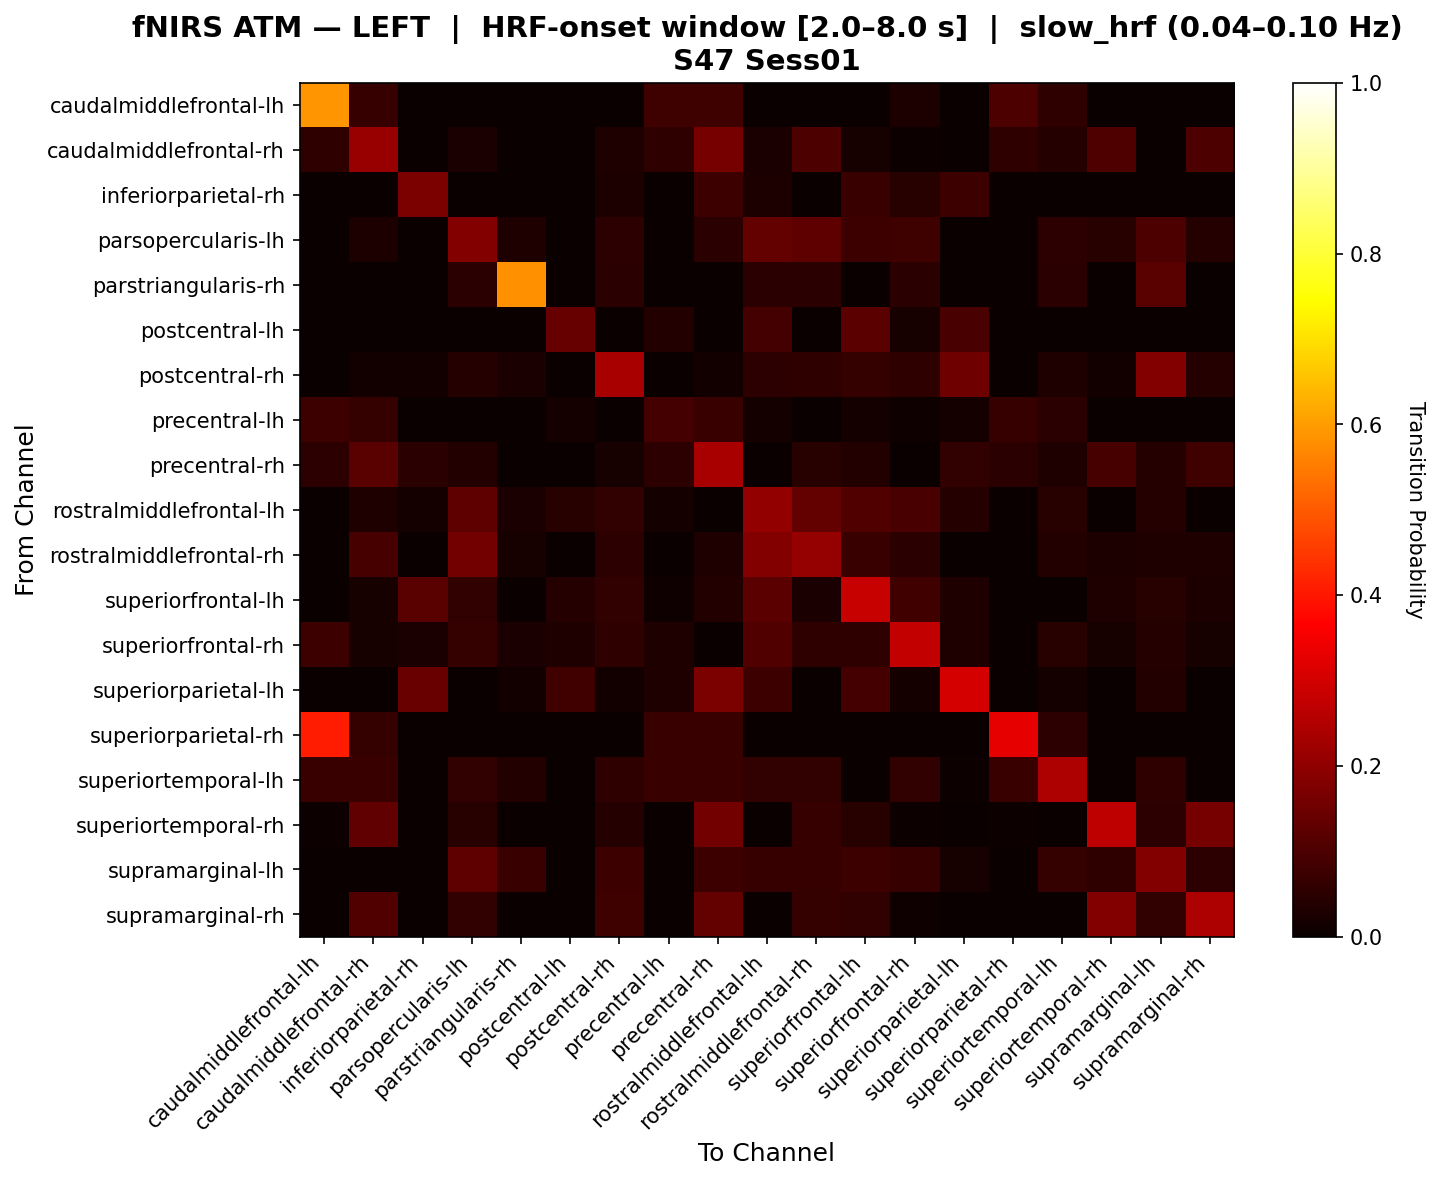

Values plotted in this chart, from the file beside it:
, caudalmiddlefrontal-lh, caudalmiddlefrontal-rh, inferiorparietal-rh, parsopercularis-lh, parstriangularis-rh, postcentral-lh, postcentral-rh, precentral-lh, precentral-rh, rostralmiddlefrontal-lh, rostralmiddlefrontal-rh, superiorfrontal-lh, superiorfrontal-rh, superiorparietal-lh, superiorparietal-rh, superiortemporal-lh, superiortemporal-rh, supramarginal-lh, supramarginal-rh
caudalmiddlefrontal-lh, 0.5871, 0.06855, 0.0, 0.0, 0.0, 0.0, 0.0, 0.08065, 0.08065, 0.0, 0.0, 0.0, 0.02823, 0.0, 0.09835, 0.05645, 0.0, 0.0, 0.0
caudalmiddlefrontal-rh, 0.05804, 0.2123, 0.0, 0.02528, 0.0, 0.0, 0.03271, 0.05618, 0.1618, 0.02528, 0.1, 0.02247, 0.005618, 0.0, 0.05804, 0.03933, 0.1038, 0.0, 0.0991
inferiorparietal-rh, 0.0, 0.0, 0.1717, 0.0, 0.0, 0.0, 0.0303, 0.0, 0.07576, 0.0303, 0.0, 0.07071, 0.04545, 0.07576, 0.0, 0.0, 0.0, 0.0, 0.0
parsopercularis-lh, 0.0, 0.02922, 0.0, 0.1822, 0.03216, 0.0, 0.05263, 0.0, 0.0487, 0.1341, 0.1254, 0.07792, 0.07895, 0.0, 0.0, 0.05263, 0.04545, 0.09841, 0.04221
parstriangularis-rh, 0.0, 0.0, 0.0, 0.04955, 0.5817, 0.0, 0.04955, 0.0, 0.0, 0.04955, 0.04955, 0.0, 0.04955, 0.0, 0.0, 0.04955, 0.0, 0.121, 0.0
postcentral-lh, 0.0, 0.0, 0.0, 0.0, 0.0, 0.1377, 0.0, 0.03623, 0.0, 0.08696, 0.0, 0.1232, 0.02174, 0.0942, 0.0, 0.0, 0.0, 0.0, 0.0
postcentral-rh, 0.0, 0.01542, 0.01542, 0.03965, 0.02423, 0.0, 0.2381, 0.0, 0.01542, 0.05286, 0.05507, 0.06542, 0.05507, 0.15, 0.0, 0.03304, 0.01542, 0.183, 0.04185
precentral-lh, 0.07692, 0.06294, 0.0, 0.0, 0.0, 0.01748, 0.0, 0.08741, 0.07343, 0.01748, 0.0, 0.01748, 0.01049, 0.01748, 0.06993, 0.04895, 0.0, 0.0, 0.0
precentral-rh, 0.05213, 0.1174, 0.04934, 0.03555, 0.0, 0.0, 0.02303, 0.05213, 0.2362, 0.0, 0.04605, 0.03555, 0.0, 0.05921, 0.04739, 0.03318, 0.09239, 0.04028, 0.08015
rostralmiddlefrontal-lh, 0.0, 0.03383, 0.01923, 0.1288, 0.02644, 0.04511, 0.0601, 0.0188, 0.0, 0.2058, 0.1329, 0.1081, 0.09541, 0.04135, 0.0, 0.04327, 0.0, 0.04087, 0.0
rostralmiddlefrontal-rh, 0.0, 0.09225, 0.0, 0.1578, 0.02236, 0.0, 0.05081, 0.0, 0.03252, 0.1834, 0.2075, 0.07051, 0.04878, 0.0, 0.0, 0.03659, 0.02846, 0.03455, 0.03455
superiorfrontal-lh, 0.0, 0.02036, 0.1172, 0.05882, 0.0, 0.04072, 0.05921, 0.01131, 0.03846, 0.1223, 0.02489, 0.2815, 0.08491, 0.03394, 0.0, 0.0, 0.03167, 0.04525, 0.02941
superiorfrontal-rh, 0.07778, 0.02222, 0.02427, 0.06553, 0.0267, 0.03333, 0.05825, 0.03333, 0.0, 0.1086, 0.05583, 0.05761, 0.2738, 0.03333, 0.0, 0.04369, 0.02222, 0.04126, 0.02222
superiorparietal-lh, 0.0, 0.0, 0.1415, 0.0, 0.01282, 0.08333, 0.01282, 0.03205, 0.1698, 0.07692, 0.0, 0.08974, 0.01923, 0.3044, 0.0, 0.01887, 0.0, 0.03846, 0.0
superiorparietal-rh, 0.4074, 0.06296, 0.0, 0.0, 0.0, 0.0, 0.0, 0.07407, 0.07407, 0.0, 0.0, 0.0, 0.0, 0.0, 0.3296, 0.05185, 0.0, 0.0, 0.0
superiortemporal-lh, 0.07071, 0.07071, 0.0, 0.06081, 0.03716, 0.0, 0.05743, 0.07071, 0.07071, 0.06081, 0.06081, 0.0, 0.06081, 0.006757, 0.07071, 0.2444, 0.0, 0.05743, 0.0
superiortemporal-rh, 0.005747, 0.1306, 0.0, 0.04651, 0.0, 0.0, 0.04023, 0.0, 0.1577, 0.0, 0.06897, 0.04651, 0.007752, 0.0, 0.005747, 0.0, 0.2721, 0.05426, 0.1639
supramarginal-lh, 0.0, 0.0, 0.0, 0.1269, 0.07119, 0.0, 0.07447, 0.0, 0.07661, 0.06641, 0.06641, 0.07661, 0.06641, 0.02016, 0.0, 0.0625, 0.05645, 0.1835, 0.05242
supramarginal-rh, 0.0, 0.1073, 0.0, 0.05963, 0.0, 0.0, 0.07965, 0.0, 0.1349, 0.0, 0.06637, 0.05963, 0.009174, 0.0, 0.0, 0.0, 0.1811, 0.05963, 0.2427
